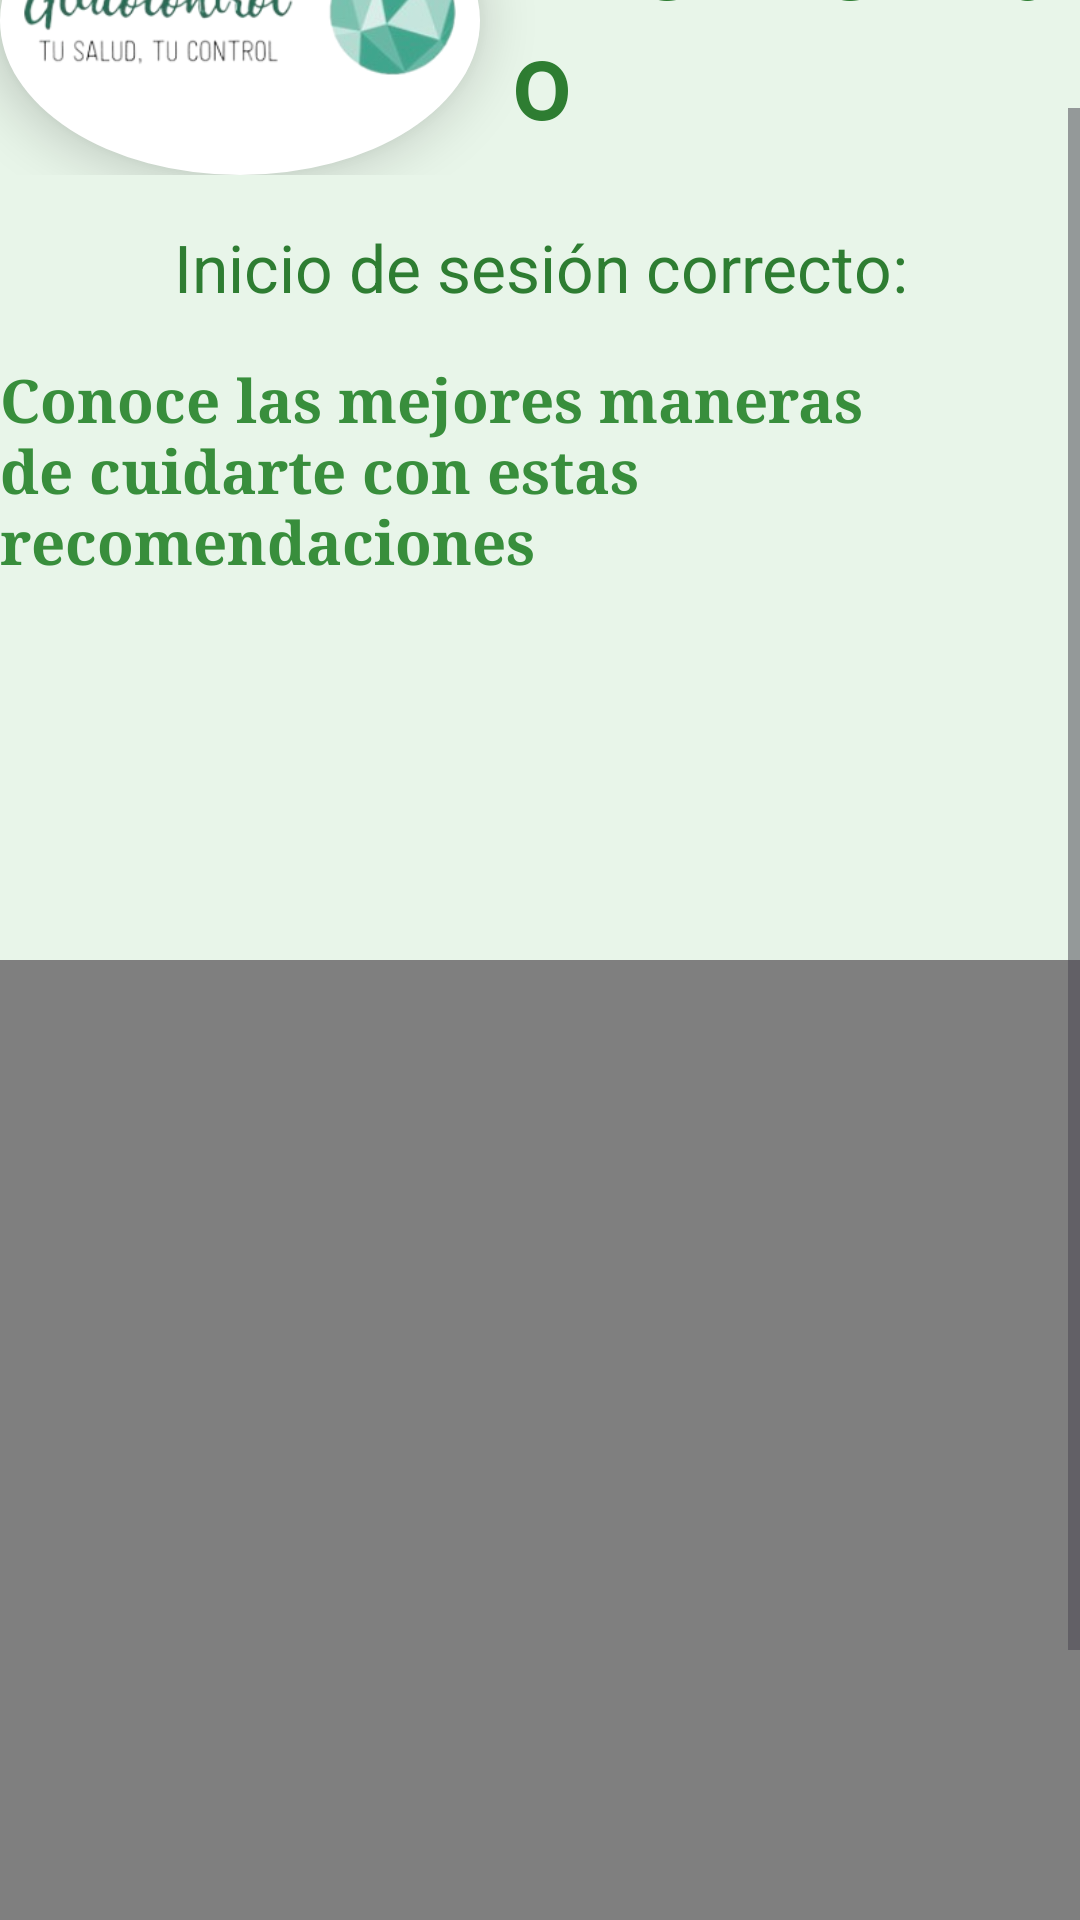

Write the Android layout XML for this screen, with the resource values it uses.
<!-- AndroidManifest.xml: application theme Theme.DiabetesControl -->
<!-- res/layout/fragment_home.xml -->
<?xml version="1.0" encoding="utf-8"?>
<layout xmlns:app="http://schemas.android.com/apk/res-auto"
    xmlns:android="http://schemas.android.com/apk/res/android">
    <data>
        <variable
            name="viewModel"
            type="com.example.diabetescontrol.ui.home.HomeViewModel" />
    </data>

    <ScrollView
        android:layout_width="match_parent"
        android:layout_height="match_parent"
        android:background="#E8F5E9"
        android:padding="0dp">

        <androidx.constraintlayout.widget.ConstraintLayout
            android:layout_width="match_parent"
            android:layout_height="wrap_content"
            android:padding="0dp">

            <LinearLayout
                android:id="@+id/topSectionLayout"
                android:layout_width="match_parent"

                android:layout_height="wrap_content"
                android:orientation="horizontal"
                app:layout_constraintTop_toTopOf="parent">

                <ImageView
                    android:id="@+id/logoImageView"
                    android:layout_width="160dp"
                    android:layout_height="103dp"
                    android:background="@drawable/oval_background"
                    android:elevation="10dp"
                    android:layout_marginEnd="10dp"
                    android:src="@drawable/logon_removebg"
                    android:visibility="visible" />

                <TextView
                    android:id="@+id/bienvenidoTextView"
                    android:layout_width="wrap_content"
                    android:layout_height="wrap_content"
                    android:layout_gravity="center"
                    android:typeface="monospace"
                    android:text="@string/bienvenido"
                    android:textColor="#2E7D32"
                    android:textSize="34sp"
                    android:textStyle="bold" />
            </LinearLayout>

            <TextView
                android:id="@+id/inicioSesionTextView"
                android:layout_width="wrap_content"
                android:layout_height="wrap_content"
                android:layout_marginTop="16dp"
                android:text="Inicio de sesión correcto:"
                android:textColor="#2E7D32"
                android:textSize="22sp"
                android:textAlignment="center"
                app:layout_constraintTop_toBottomOf="@id/topSectionLayout"
                app:layout_constraintStart_toStartOf="parent"
                app:layout_constraintEnd_toEndOf="parent" />

            <TextView
                android:id="@+id/textView3"
                android:layout_width="wrap_content"
                android:layout_height="wrap_content"
                android:layout_marginTop="16dp"
                android:layout_gravity="center"
                android:text="@string/conoce_las_mejores_maneras_de_cuidarte_con_estas_recomendaciones"
                android:textSize="20sp"
                android:typeface="serif"
                android:textColor="#388E3C"
                android:textStyle="bold"
                app:layout_constraintTop_toBottomOf="@id/inicioSesionTextView"
                app:layout_constraintStart_toStartOf="parent"
                app:layout_constraintEnd_toEndOf="parent" />

            <androidx.viewpager2.widget.ViewPager2
                android:id="@+id/viewPager"
                android:layout_width="match_parent"
                android:layout_height="wrap_content"
                android:layout_marginTop="16dp"
                app:layout_constraintTop_toBottomOf="@id/textView3"
                app:layout_constraintStart_toStartOf="parent"
                app:layout_constraintEnd_toEndOf="parent" />

            <TextView
                android:id="@+id/textView4"
                android:layout_width="wrap_content"
                android:layout_height="wrap_content"
                android:layout_gravity="center"
                android:layout_marginTop="370dp"
                android:text="Aprende un poco más de la diabetes, da click en el siguiente video"
                android:textColor="#2E7D32"
                android:textSize="24sp"
                android:textStyle="bold"
                android:typeface="serif"
                app:layout_constraintEnd_toEndOf="parent"
                app:layout_constraintHorizontal_bias="0.6"
                app:layout_constraintStart_toStartOf="parent"
                app:layout_constraintTop_toBottomOf="@id/inicioSesionTextView" />

            <VideoView
                android:id="@+id/videoView"
                android:layout_width="match_parent"
                android:layout_height="320dp"
                android:layout_marginTop="110dp"
                app:layout_constraintTop_toBottomOf="@id/viewPager"
                app:layout_constraintStart_toStartOf="parent"
                app:layout_constraintEnd_toEndOf="parent" />

            <LinearLayout
                android:id="@+id/destacadoLayout"
                android:layout_width="match_parent"
                android:layout_height="wrap_content"
                android:layout_marginTop="16dp"
                android:orientation="vertical"
                app:layout_constraintTop_toBottomOf="@id/videoView"
                app:layout_constraintStart_toStartOf="parent"
                app:layout_constraintEnd_toEndOf="parent">

                <TextView
                    android:id="@+id/textView6"
                    android:layout_width="wrap_content"
                    android:layout_height="wrap_content"
                    android:layout_marginTop="16dp"
                    android:layout_gravity="center"
                    android:text="Noticias relevantes relacionadas a la diabetes"
                    android:textSize="24sp"
                    android:typeface="serif"
                    android:textColor="#2E7D32"
                    android:textStyle="bold" />

                <FrameLayout
                    android:id="@+id/destacadoRecuadro"
                    android:layout_width="match_parent"
                    android:layout_height="match_parent"
                    android:padding="0dp">

                    <WebView
                        android:id="@+id/webView"
                        android:layout_width="match_parent"
                        android:layout_height="match_parent" />
                </FrameLayout>
            </LinearLayout>
        </androidx.constraintlayout.widget.ConstraintLayout>
    </ScrollView>
</layout>
<!-- resources referenced by this layout -->
<resources>
  <!-- drawable logon_removebg: png bitmap (drawable, 41665 bytes) -->
  <!-- drawable oval_background (drawable) -->
  <?xml version="1.0" encoding="utf-8"?>
  <layer-list xmlns:android="http://schemas.android.com/apk/res/android">
      <item>
          <shape android:shape="oval">
              <solid android:color="@color/white" />
              <size
                  android:width="120dp"
                  android:height="73dp" />
              <corners android:radius="56dp" />
          </shape>
      </item>
  </layer-list>
  <string name="bienvenido">Bienvenido</string>
  <string name="conoce_las_mejores_maneras_de_cuidarte_con_estas_recomendaciones">Conoce las mejores maneras de cuidarte con estas recomendaciones</string>
  <style name="Theme.DiabetesControl" parent="Base.Theme.DiabetesControl" />
  <color name="white">#FFFFFFFF</color>
  <style name="Base.Theme.DiabetesControl" parent="Theme.Material3.DayNight.NoActionBar">
          
          
  
          <item name="colorPrimary">@color/purple_500</item>
          <item name="colorPrimaryVariant">@color/purple_700</item>
          <item name="colorOnPrimary">@color/white</item>
          
          <item name="colorSecondary">@color/teal_200</item>
          <item name="colorSecondaryVariant">@color/teal_700</item>
          <item name="colorOnSecondary">@color/black</item>
          
          <item name="android:statusBarColor">?attr/colorPrimaryVariant</item>
      </style>
  <color name="purple_500">#FF6200EE</color>
  <color name="purple_700">#FF3700B3</color>
  <color name="teal_200">#FF03DAC5</color>
  <color name="teal_700">#FF018786</color>
  <color name="black">#FF000000</color>
</resources>
